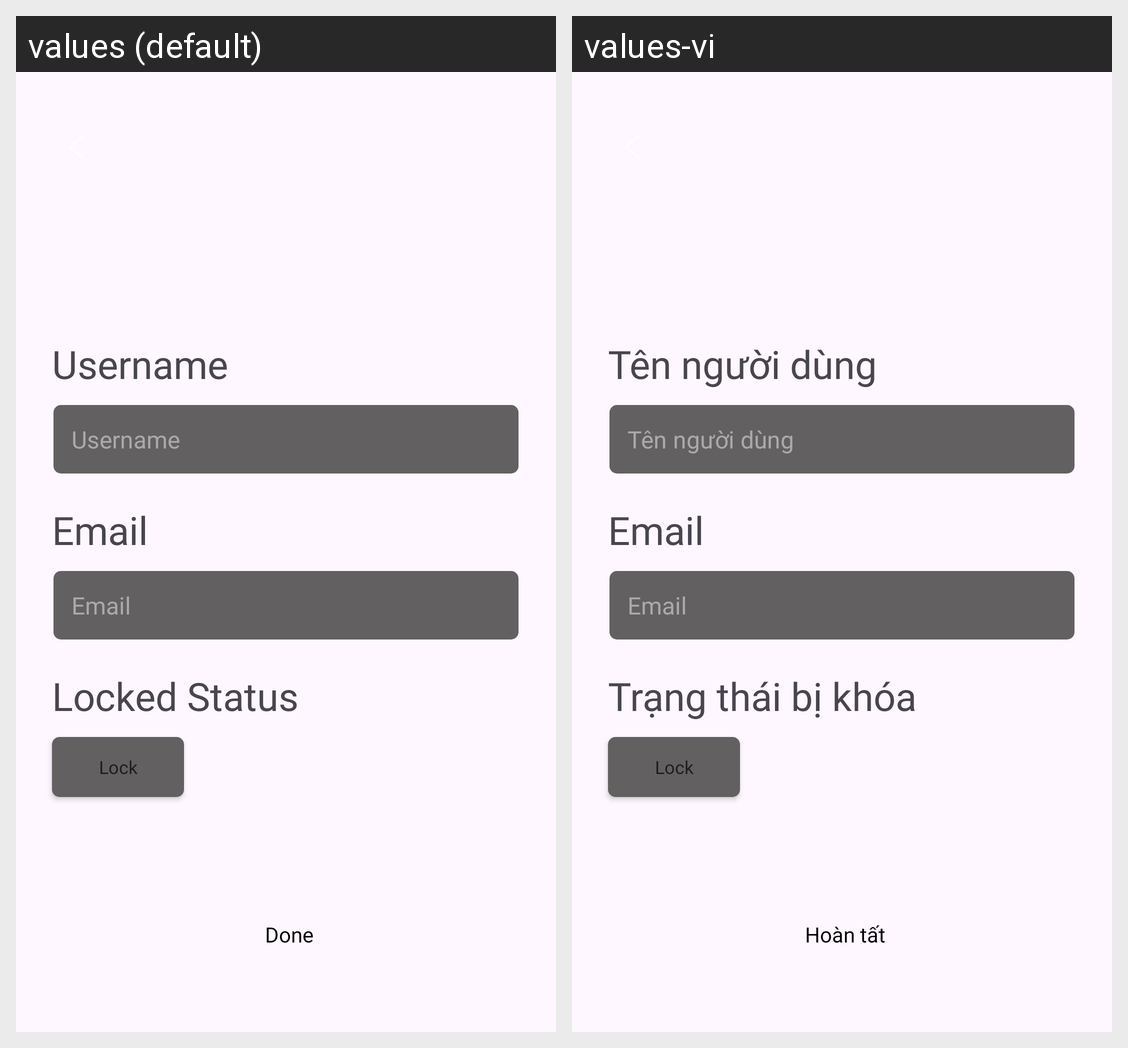

For this localized Android screen grid, give each drawn string resource with its value in every locale shown.
Android screen res/layout/fragment_manage_user_detail.xml rendered under 2 locales, left to right: values (default), values-vi. Device: Nexus 5 (rendered at 1080×1920; each locale shown at half size, 540×960, under a caption strip naming it); theme Base.Theme.MuziMusicApp.
Strings drawn on this screen, with the default value and each locale's value (text and hints the layout hard-codes, and strings that could not be matched under every locale, appear in the picture but are not listed):

username
  values: Username
  values-vi: Tên người dùng

email
  values: Email
  values-vi: Email

locked_status
  values: Locked Status
  values-vi: Trạng thái bị khóa

done
  values: Done
  values-vi: Hoàn tất
